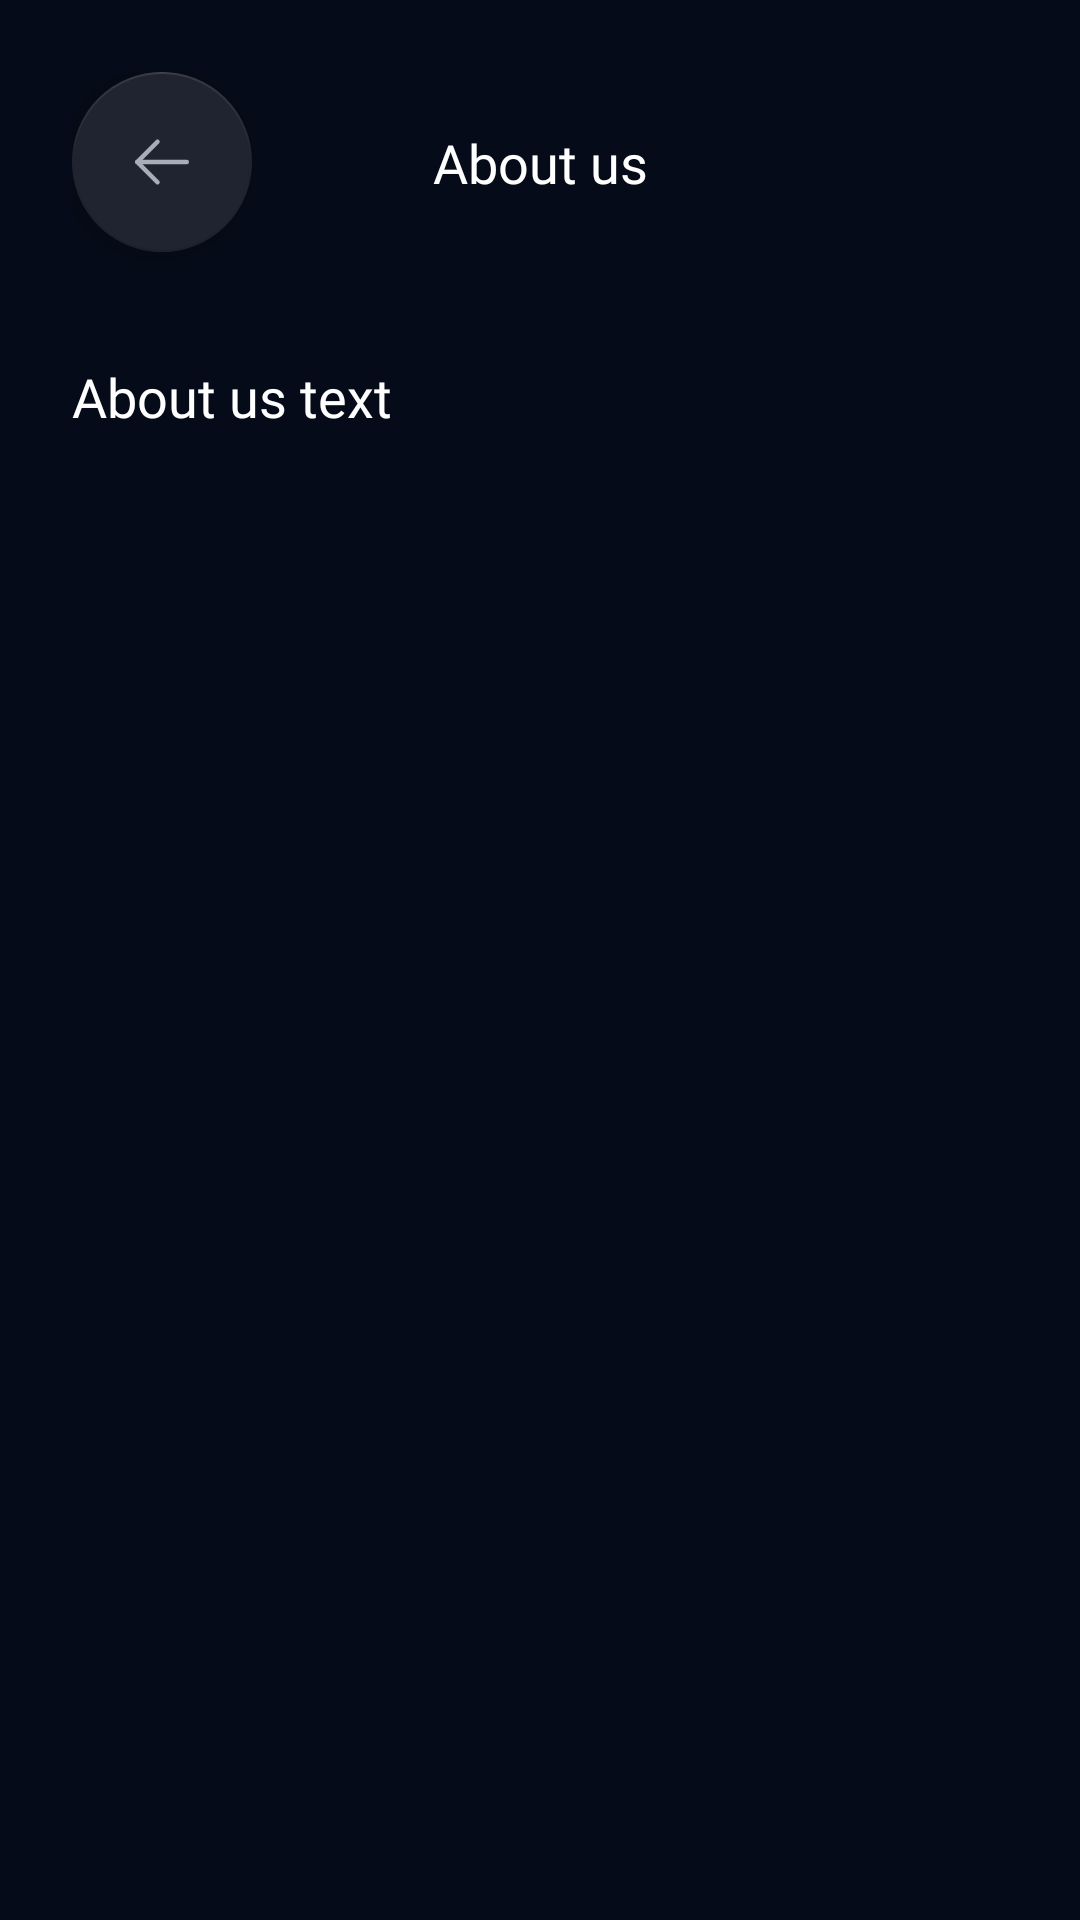

Here is an Android app screen rendered from its layout file. Give the layout XML and the strings, colors and styles it references.
<!-- AndroidManifest.xml: application theme SplashScreenTheme -->
<!-- res/layout/fragment_about_us.xml -->
<?xml version="1.0" encoding="utf-8"?>
<androidx.constraintlayout.widget.ConstraintLayout xmlns:android="http://schemas.android.com/apk/res/android"
    xmlns:app="http://schemas.android.com/apk/res-auto"
    xmlns:tools="http://schemas.android.com/tools"
    android:layout_width="match_parent"
    android:layout_height="match_parent"
    android:background="@color/app_background"
    android:padding="24dp"
    tools:context=".ui.profile.AboutUsFragment">

    <com.google.android.material.floatingactionbutton.FloatingActionButton
        android:id="@+id/btnBack"
        style="@style/PrimaryFloatingButton"
        android:layout_width="wrap_content"
        android:layout_height="wrap_content"
        android:src="@drawable/ic_arrow_back"
        app:iconTint="@color/app_grey_light"
        app:layout_constraintStart_toStartOf="parent"
        app:layout_constraintTop_toTopOf="parent" />

    <androidx.appcompat.widget.AppCompatTextView
        android:id="@+id/appCompatTextView"
        android:layout_width="wrap_content"
        android:layout_height="wrap_content"
        android:fontFamily="@font/sk_modernist_bold"
        android:text="@string/about_us"
        android:textColor="@color/white"
        android:textSize="18sp"
        app:layout_constraintBottom_toBottomOf="@+id/btnBack"
        app:layout_constraintEnd_toEndOf="parent"
        app:layout_constraintStart_toStartOf="parent"
        app:layout_constraintTop_toTopOf="@+id/btnBack" />

    <androidx.appcompat.widget.AppCompatTextView
        android:id="@+id/tvaboutUs"
        android:layout_width="match_parent"
        android:layout_height="0dp"
        android:textColor="@color/white"
        android:text="@string/about_us_description"
        android:textSize="18sp"
        android:scrollbars = "vertical"
        android:layout_marginTop="36dp"
        android:fontFamily="@font/sk_modernist_regular"
        app:layout_constraintBottom_toBottomOf="parent"
        app:layout_constraintEnd_toEndOf="parent"
        app:layout_constraintStart_toStartOf="parent"
        app:layout_constraintTop_toBottomOf="@+id/btnBack" />

</androidx.constraintlayout.widget.ConstraintLayout>
<!-- resources referenced by this layout -->
<resources>
  <color name="app_background">#050b18</color>
  <color name="app_grey_light">#a8adb7</color>
  <color name="white">#FFFFFFFF</color>
  <!-- drawable ic_arrow_back (drawable) -->
  <vector xmlns:android="http://schemas.android.com/apk/res/android"
      android:width="24dp"
      android:height="24dp"
      android:viewportWidth="24"
      android:viewportHeight="24">
    <path
        android:pathData="M20.25,12H3.75"
        android:strokeLineJoin="round"
        android:strokeWidth="1.5"
        android:fillColor="#00000000"
        android:strokeColor="#696C75"
        android:strokeLineCap="round"/>
    <path
        android:pathData="M10.5,5.25L3.75,12L10.5,18.75"
        android:strokeLineJoin="round"
        android:strokeWidth="1.5"
        android:fillColor="#00000000"
        android:strokeColor="#696C75"
        android:strokeLineCap="round"/>
  </vector>
  <string name="about_us">About us</string>
  <string name="about_us_description">About us text</string>
  <style name="PrimaryFloatingButton">
          <item name="fabCustomSize">60dp</item>
          <item name="tint">@color/app_grey_light</item>
          <item name="backgroundTint">@color/app_background_light</item>
          <item name="rippleColor">@color/app_grey_light</item>
      </style>
  <style name="SplashScreenTheme" parent="Theme.MaterialComponents.NoActionBar">
          <item name="android:windowBackground">@drawable/splash_screen</item>
      </style>
  <color name="app_background_light">#1f2430</color>
  <!-- drawable splash_screen (drawable) -->
  <?xml version="1.0" encoding="utf-8"?>
  <layer-list xmlns:android="http://schemas.android.com/apk/res/android">
  
      <item android:drawable="@color/app_background" />
  
      <item
          android:width="200dp"
          android:height="200dp"
          android:gravity="center"
          android:drawable="@drawable/img_gamepad" />
  
  </layer-list>
</resources>
